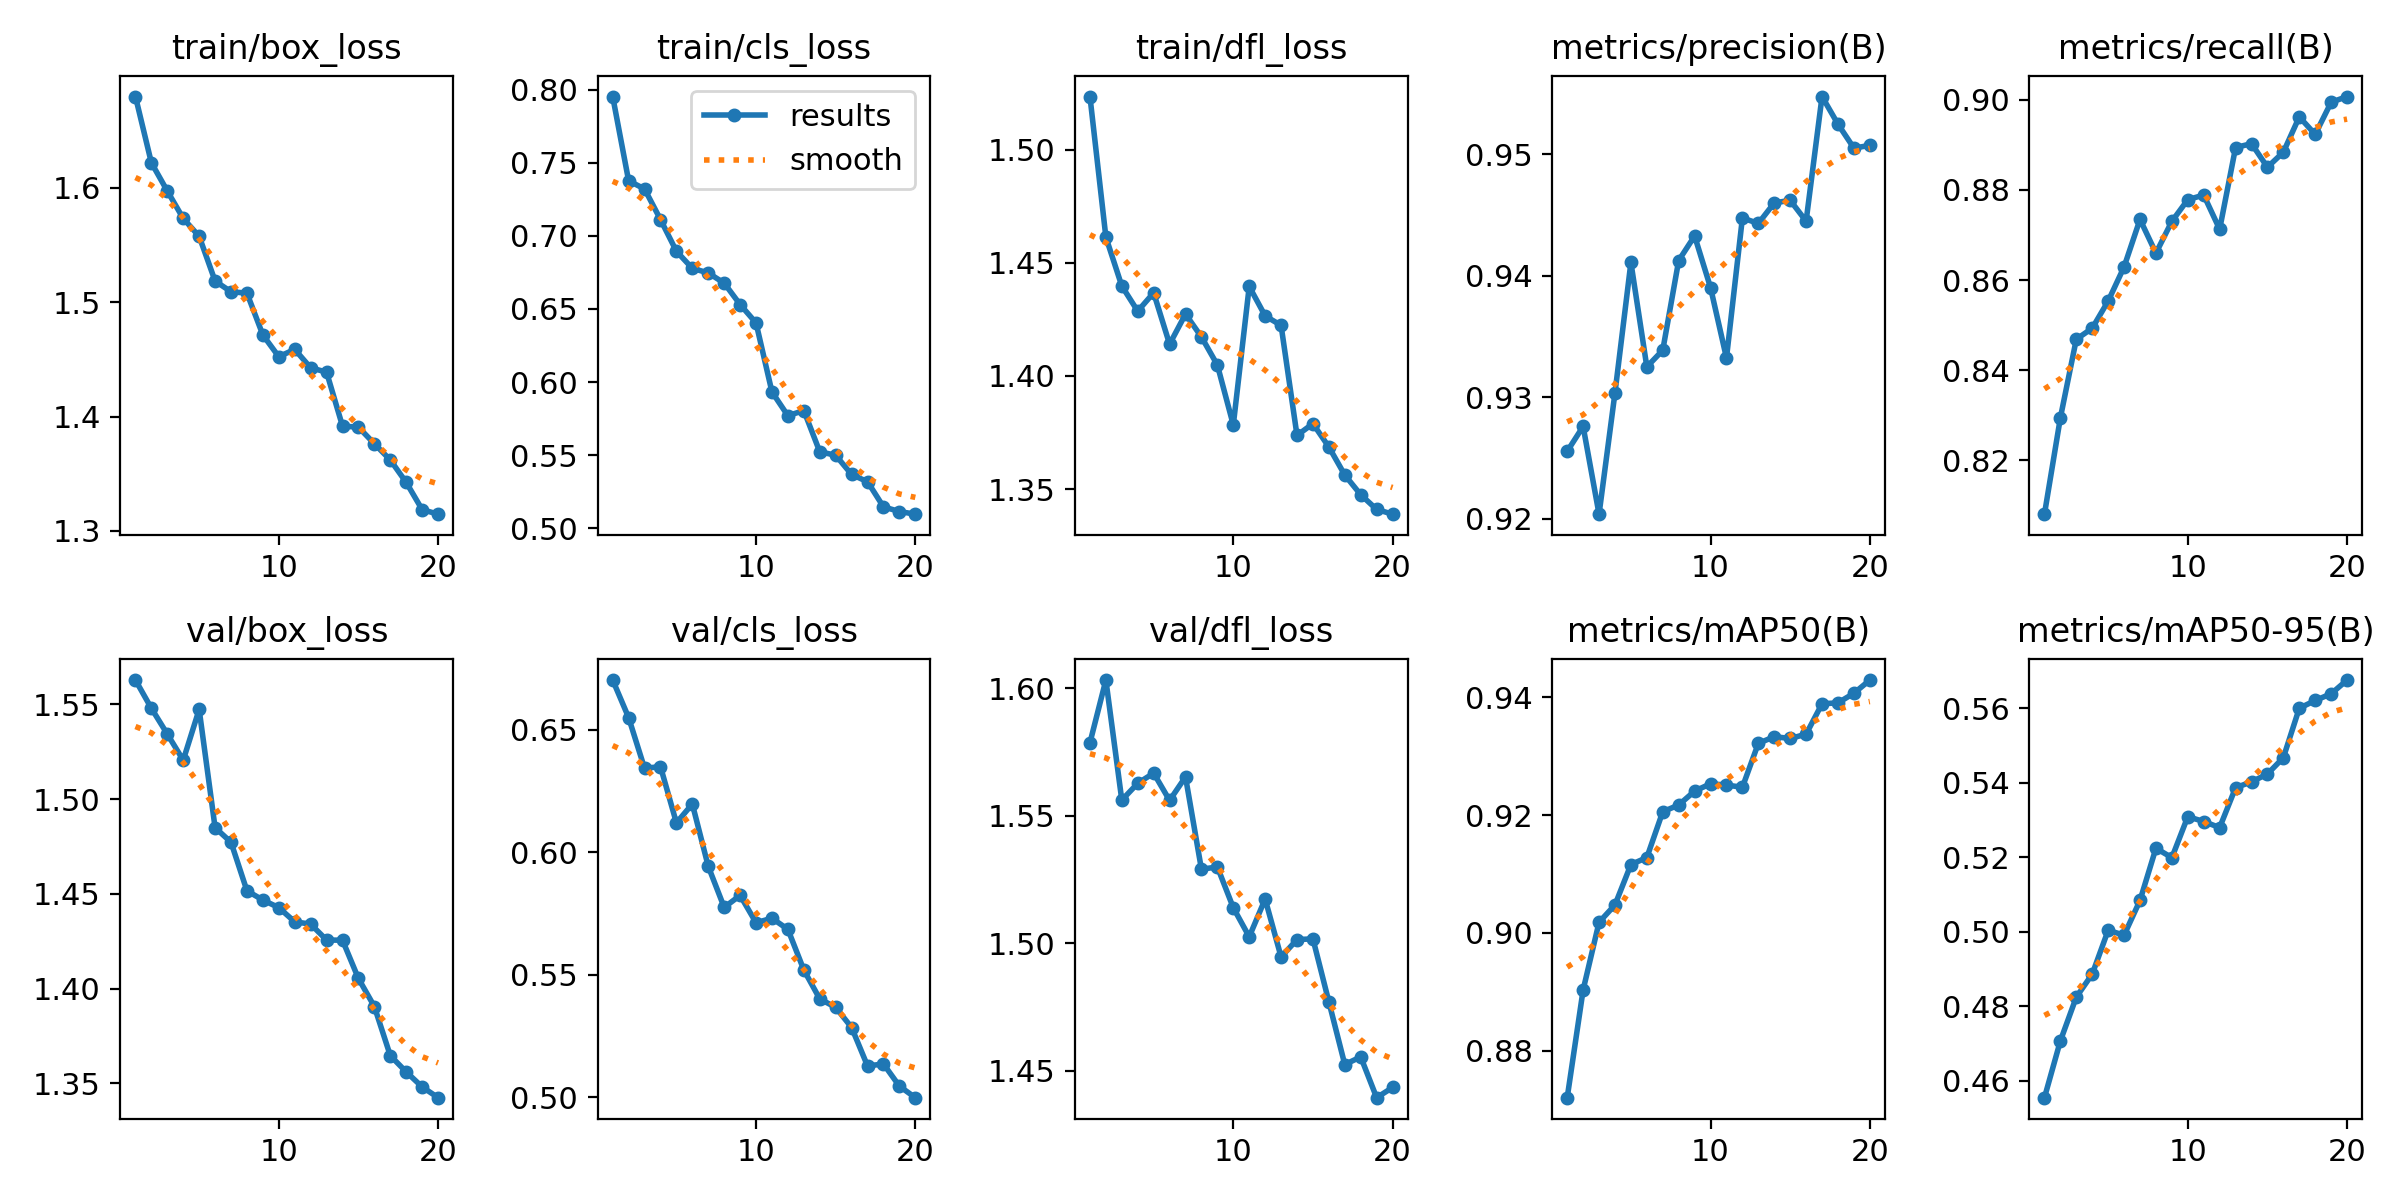

Data behind this chart, as committed beside it:
epoch, train/box_loss, train/cls_loss, train/dfl_loss, metrics/precision(B), metrics/recall(B), metrics/mAP50(B), metrics/mAP50-95(B), val/box_loss, val/cls_loss, val/dfl_loss, lr/pg0, lr/pg1, lr/pg2
1, 1.68, 0.7954, 1.523, 0.9255, 0.808, 0.8721, 0.4555, 1.563, 0.6703, 1.579, 0.06714, 0.0003319, 0.0003319
2, 1.622, 0.7377, 1.461, 0.9276, 0.8294, 0.8903, 0.4707, 1.548, 0.655, 1.603, 0.03411, 0.0006323, 0.0006323
3, 1.597, 0.7321, 1.44, 0.9204, 0.8468, 0.9018, 0.4825, 1.534, 0.6343, 1.556, 0.001041, 0.0008997, 0.0008997
4, 1.573, 0.7112, 1.429, 0.9304, 0.8493, 0.9048, 0.4887, 1.521, 0.635, 1.563, 0.0008515, 0.0008515, 0.0008515
5, 1.558, 0.6895, 1.437, 0.9411, 0.8553, 0.9116, 0.5004, 1.547, 0.612, 1.567, 0.000802, 0.000802, 0.000802
6, 1.518, 0.6778, 1.414, 0.9325, 0.8629, 0.9128, 0.4991, 1.485, 0.6197, 1.556, 0.0007525, 0.0007525, 0.0007525
7, 1.509, 0.6747, 1.427, 0.9339, 0.8735, 0.9206, 0.5084, 1.477, 0.5943, 1.565, 0.000703, 0.000703, 0.000703
8, 1.508, 0.6677, 1.417, 0.9412, 0.866, 0.9217, 0.5225, 1.452, 0.5775, 1.529, 0.0006535, 0.0006535, 0.0006535
9, 1.471, 0.6531, 1.405, 0.9433, 0.873, 0.9241, 0.5199, 1.447, 0.5824, 1.53, 0.000604, 0.000604, 0.000604
10, 1.452, 0.6405, 1.378, 0.939, 0.8779, 0.9253, 0.531, 1.443, 0.5713, 1.514, 0.0005545, 0.0005545, 0.0005545
11, 1.459, 0.5932, 1.44, 0.9332, 0.8789, 0.9251, 0.5296, 1.435, 0.5731, 1.502, 0.000505, 0.000505, 0.000505
12, 1.443, 0.577, 1.427, 0.9447, 0.8713, 0.9247, 0.528, 1.434, 0.5685, 1.517, 0.0004555, 0.0004555, 0.0004555
13, 1.439, 0.5805, 1.422, 0.9443, 0.8894, 0.9322, 0.5387, 1.426, 0.552, 1.495, 0.000406, 0.000406, 0.000406
14, 1.392, 0.5523, 1.374, 0.946, 0.8903, 0.9333, 0.5403, 1.426, 0.5402, 1.501, 0.0003565, 0.0003565, 0.0003565
15, 1.391, 0.5499, 1.379, 0.9462, 0.8851, 0.933, 0.5424, 1.405, 0.5367, 1.502, 0.000307, 0.000307, 0.000307
16, 1.376, 0.5368, 1.369, 0.9445, 0.8884, 0.9337, 0.5468, 1.391, 0.5285, 1.477, 0.0002575, 0.0002575, 0.0002575
17, 1.362, 0.5318, 1.356, 0.9547, 0.8962, 0.9389, 0.5601, 1.365, 0.5128, 1.452, 0.000208, 0.000208, 0.000208
18, 1.342, 0.5146, 1.347, 0.9525, 0.8923, 0.939, 0.5621, 1.356, 0.5136, 1.455, 0.0001585, 0.0001585, 0.0001585
19, 1.319, 0.5114, 1.341, 0.9505, 0.8995, 0.9406, 0.5639, 1.348, 0.5046, 1.439, 0.000109, 0.000109, 0.000109
20, 1.315, 0.5096, 1.339, 0.9507, 0.9008, 0.9429, 0.5676, 1.343, 0.4999, 1.443, 5.95e-05, 5.95e-05, 5.95e-05
